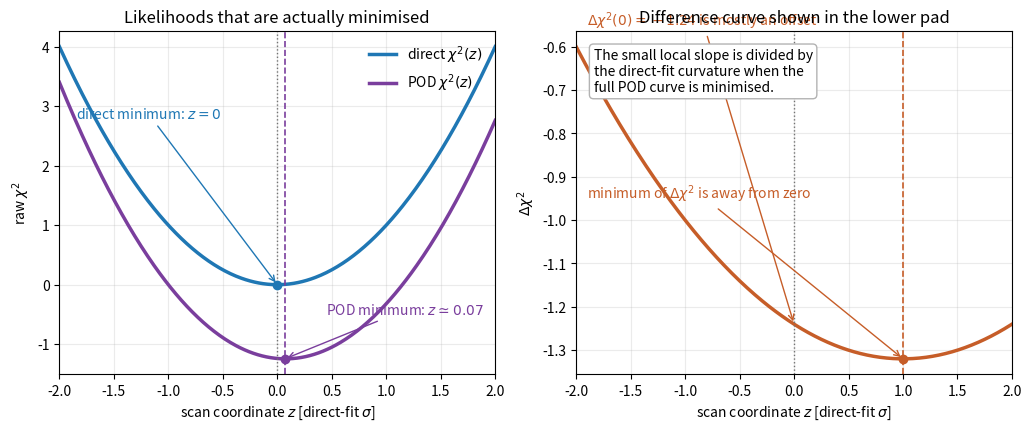

The matplotlib source for this figure: (Note: this script raises an exception after producing the figure.)
#!/usr/bin/env python3
"""Draw a schematic of a POD likelihood bias versus its chi2 offset."""

from pathlib import Path

import matplotlib.pyplot as plt
import numpy as np


def main() -> None:
    z = np.linspace(-2.0, 2.0, 401)
    direct = z**2
    delta = -1.32 + 0.08 * (z - 1.0) ** 2
    pod = direct + delta
    z_pod = z[np.argmin(pod)]
    delta_zero = np.interp(0.0, z, delta)

    fig, axes = plt.subplots(1, 2, figsize=(10.2, 4.2), constrained_layout=True)
    ax = axes[0]
    ax.plot(z, direct, lw=2.5, color="#1f77b4", label=r"direct $\chi^2(z)$")
    ax.plot(z, pod, lw=2.5, color="#7a3e9d", label=r"POD $\chi^2(z)$")
    ax.axvline(0.0, color="0.45", lw=1, ls=":")
    ax.axvline(z_pod, color="#7a3e9d", lw=1.2, ls="--")
    ax.plot(0.0, 0.0, "o", color="#1f77b4")
    ax.plot(z_pod, pod.min(), "o", color="#7a3e9d")
    ax.annotate(
        fr"direct minimum: $z=0$",
        xy=(0.0, 0.0),
        xytext=(-1.85, 2.8),
        arrowprops={"arrowstyle": "->", "color": "#1f77b4"},
        color="#1f77b4",
    )
    ax.annotate(
        fr"POD minimum: $z\simeq {z_pod:.2f}$",
        xy=(z_pod, pod.min()),
        xytext=(0.45, -0.5),
        arrowprops={"arrowstyle": "->", "color": "#7a3e9d"},
        color="#7a3e9d",
    )
    ax.set(
        xlabel=r"scan coordinate $z$ [direct-fit $\sigma$]",
        ylabel=r"raw $\chi^2$",
        title="Likelihoods that are actually minimised",
        xlim=(-2, 2),
    )
    ax.grid(alpha=0.25)
    ax.legend(frameon=False, loc="upper right")

    ax = axes[1]
    ax.plot(
        z,
        delta,
        lw=2.5,
        color="#c65d28",
        label=r"$\Delta\chi^2=\chi^2_{\rm POD}-\chi^2_{\rm direct}$",
    )
    ax.axvline(0.0, color="0.45", lw=1, ls=":")
    ax.axvline(1.0, color="#c65d28", lw=1.2, ls="--")
    ax.plot(1.0, delta.min(), "o", color="#c65d28")
    ax.annotate(
        r"minimum of $\Delta\chi^2$ is away from zero",
        xy=(1.0, delta.min()),
        xytext=(-1.9, -0.95),
        arrowprops={"arrowstyle": "->", "color": "#c65d28"},
        color="#c65d28",
    )
    ax.annotate(
        fr"$\Delta\chi^2(0)={delta_zero:.2f}$ is mostly an offset",
        xy=(0.0, delta_zero),
        xytext=(-1.9, -0.55),
        arrowprops={"arrowstyle": "->", "color": "#c65d28"},
        color="#c65d28",
    )
    ax.text(
        0.04,
        0.95,
        r"The small local slope is divided by"
        "\n"
        r"the direct-fit curvature when the"
        "\n"
        r"full POD curve is minimised.",
        transform=ax.transAxes,
        va="top",
        bbox={"boxstyle": "round", "facecolor": "white", "edgecolor": "0.7"},
    )
    ax.set(
        xlabel=r"scan coordinate $z$ [direct-fit $\sigma$]",
        ylabel=r"$\Delta\chi^2$",
        title="Difference curve shown in the lower pad",
        xlim=(-2, 2),
    )
    ax.grid(alpha=0.25)

    output = Path(__file__).with_name("likelihood_bias_schematic.pdf")
    fig.savefig(output)
    print(output)


if __name__ == "__main__":
    main()
